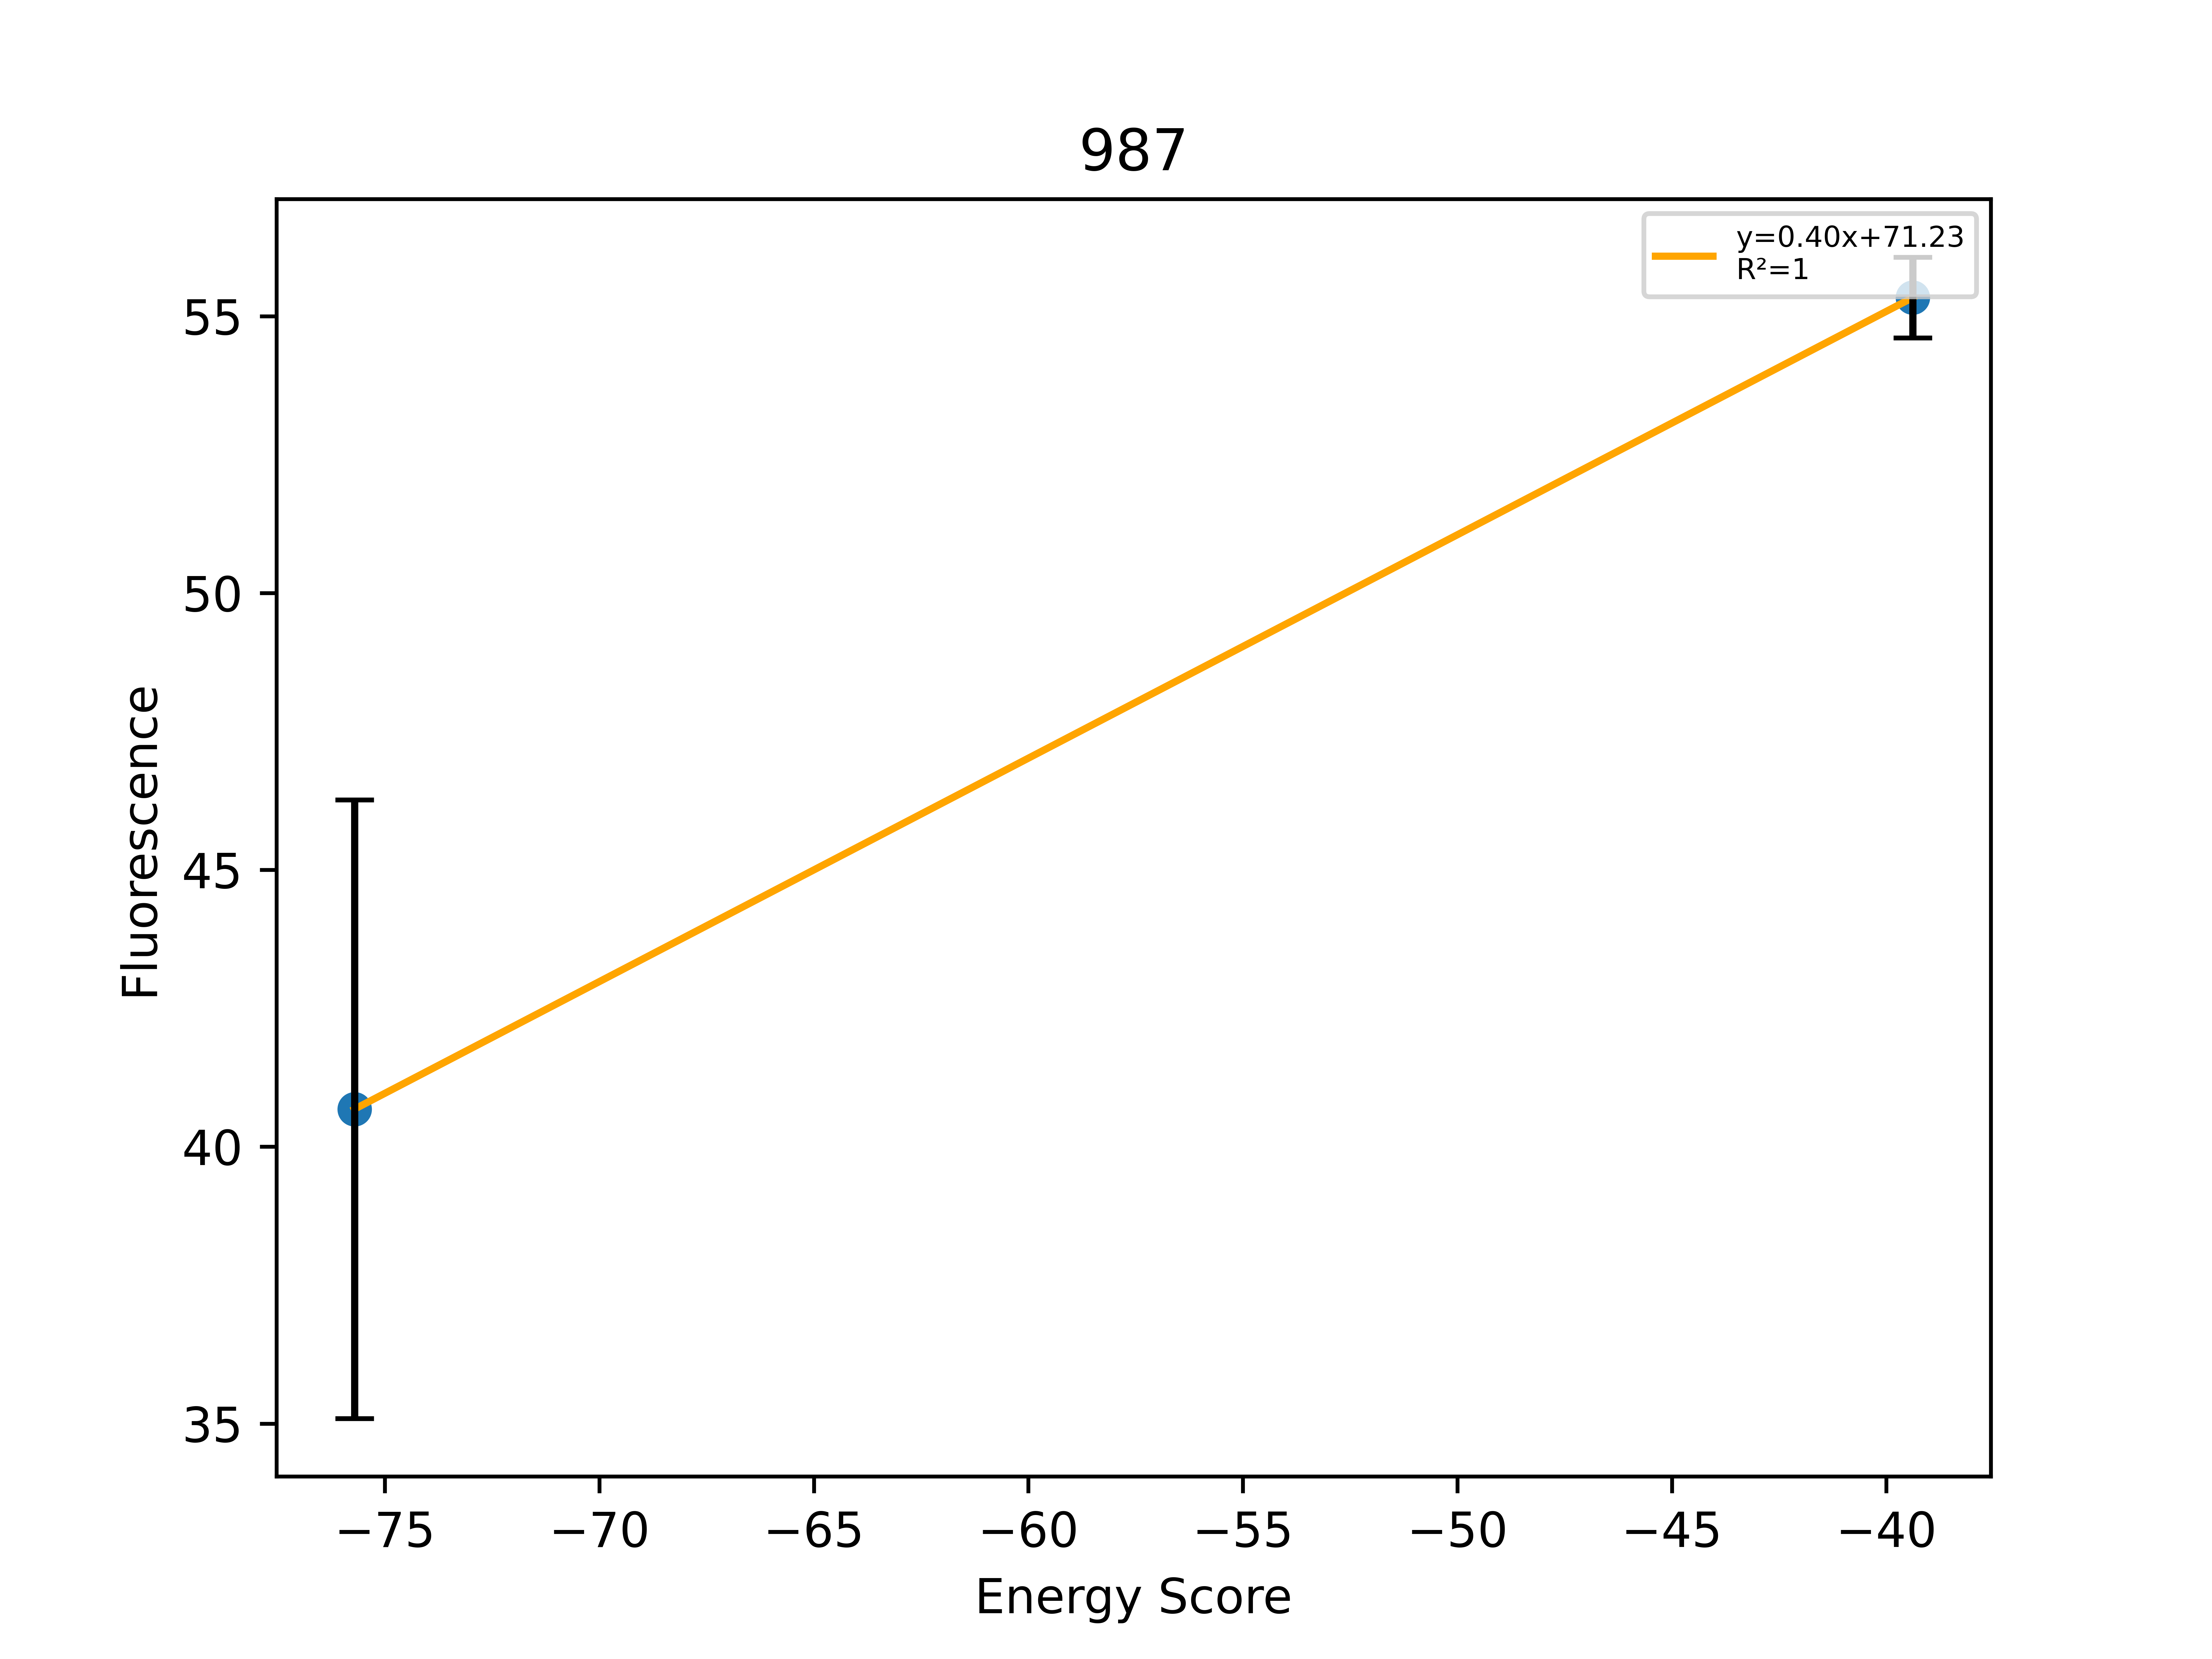

Values plotted in this chart, from the file beside it:
, Sequence, EnergyScore, Fluorescence, FluorStdDev, PercentGpa, PercentGpaStdDev, MaltosePercentDiff, Dimer, Monomer, DimerDiff, VDWDimer, VDWDiff, HBONDDimer, HBONDDiff, IMM1Dimer, IMM1Diff, SequenceProbability, DimerSasa, MonomerSasa, startXShift, xShift, xShiftDiff, startCrossingAngle
0, LLLLLTAAGISLLLVLLLILI, -7.525, 44667, 6133, 40.68, 5.586, -82.78, -395, -387.5, 0.745, -75.71, -4.255, -82.32, 1.56319e-13, -237, 5, 0.0003324, 3951, 4557, 9.579, 9.003, 0.5764, -60.43
1, LLLFLTFAGISLLLVLLLILI, -1.632, 60762, 801.1, 55.34, 0.7296, -71.11, -362.7, -361.1, 33.03, -39.38, 32.07, -82.34, -0.0204, -241, 0.9789, 0.0004418, 3925, 4726, 9.579, 9.003, 0.5764, -60.43
